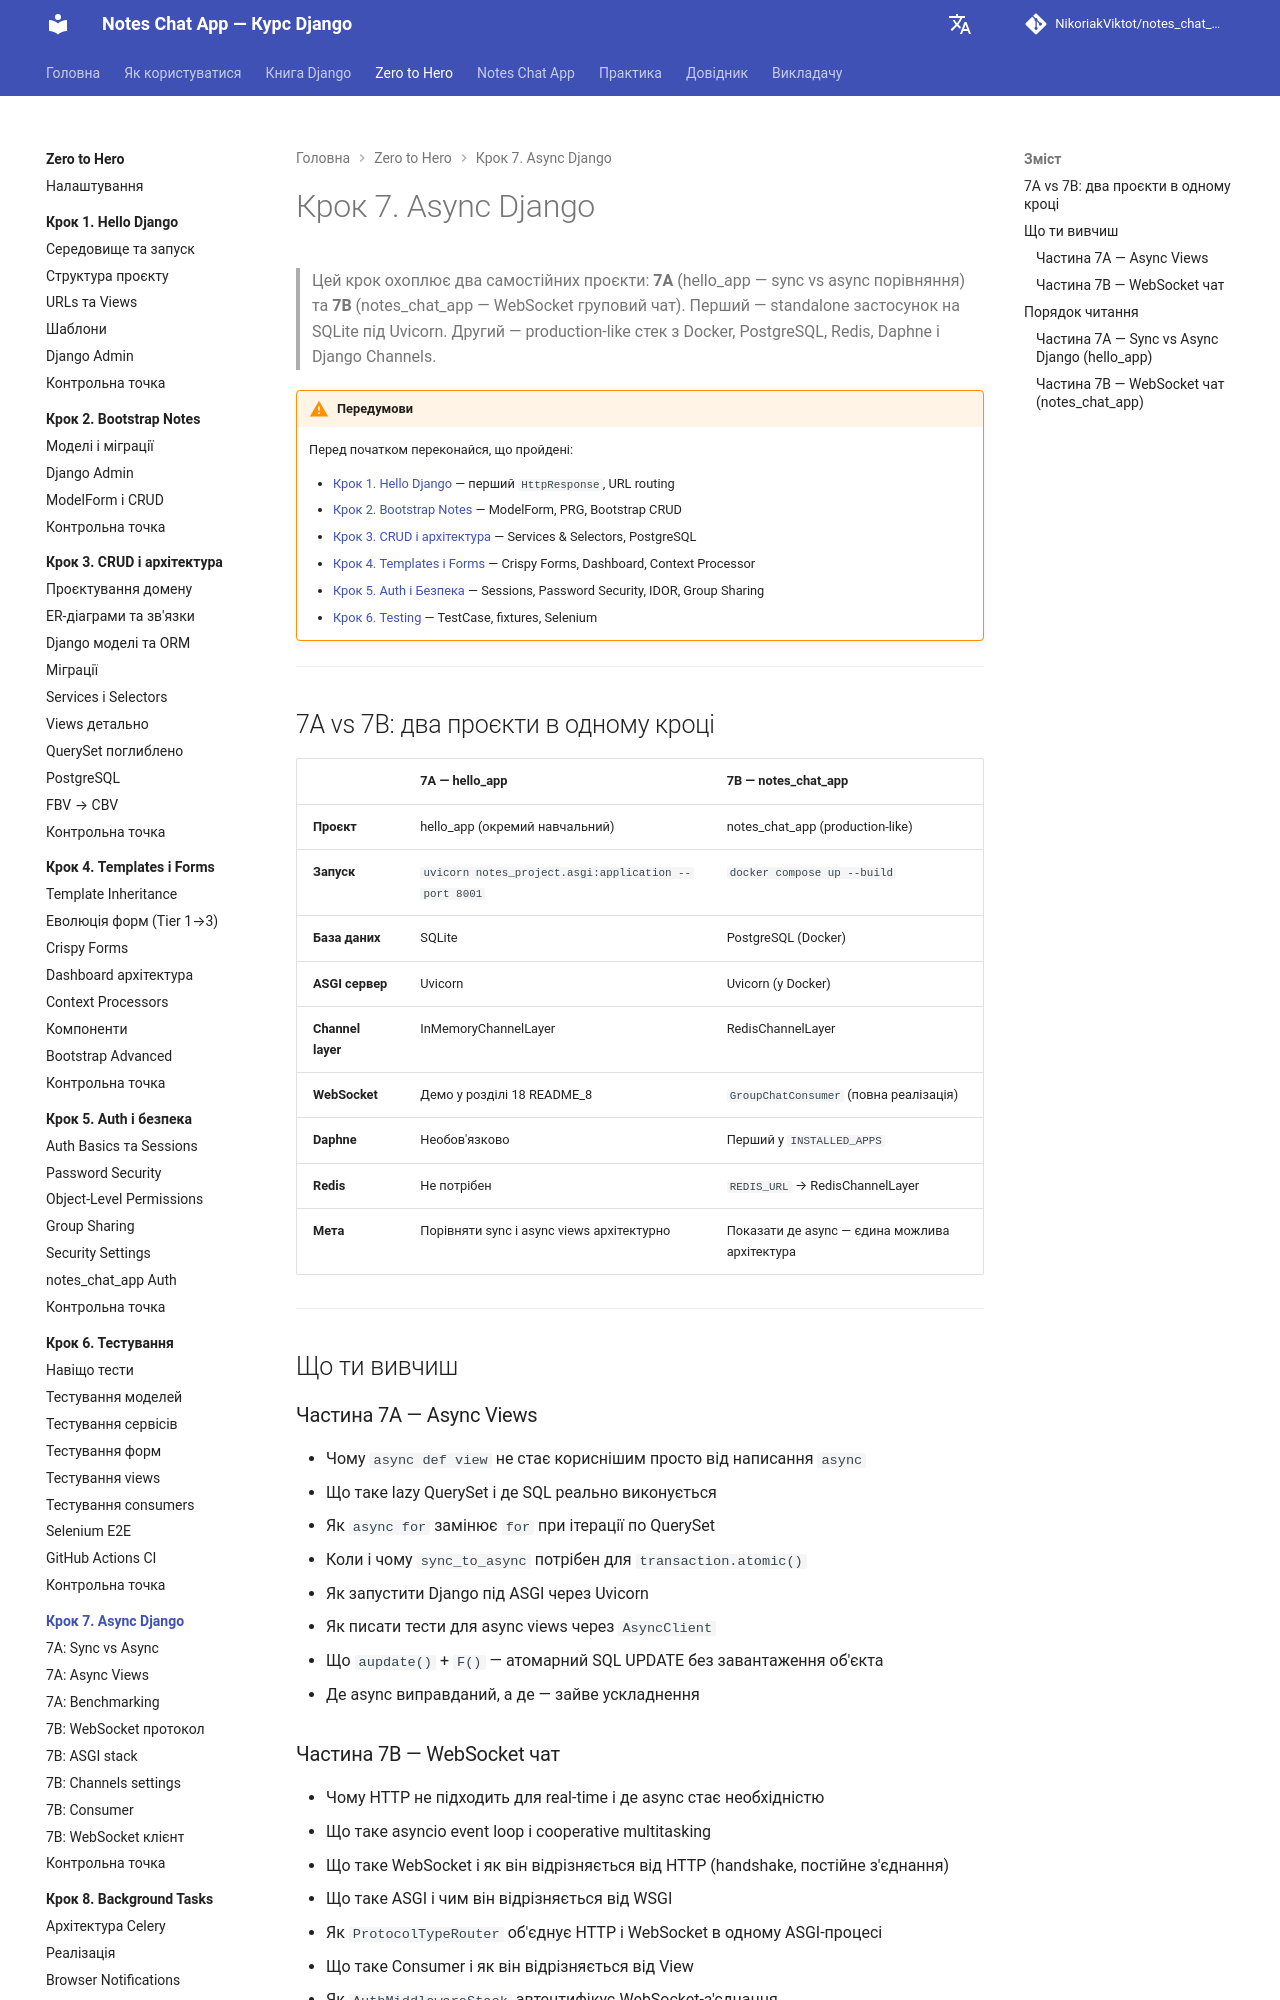

repository: NikoriakViktot/notes_chat_app · page: tutorials/07_async_django/index.html · generator: mkdocs

# Крок 7. Async Django

> Цей крок охоплює два самостійних проєкти: **7A** (hello_app — sync vs async порівняння) та **7B** (notes_chat_app — WebSocket груповий чат).
> Перший — standalone застосунок на SQLite під Uvicorn.
> Другий — production-like стек з Docker, PostgreSQL, Redis, Daphne і Django Channels.

!!! warning "Передумови"
    Перед початком переконайся, що пройдені:

    - [Крок 1. Hello Django](../01_hello_django/index.md) — перший `HttpResponse`, URL routing
    - [Крок 2. Bootstrap Notes](../02_first_model/index.md) — ModelForm, PRG, Bootstrap CRUD
    - [Крок 3. CRUD і архітектура](../03_crud_and_architecture/index.md) — Services & Selectors, PostgreSQL
    - [Крок 4. Templates і Forms](../04_templates_and_forms/index.md) — Crispy Forms, Dashboard, Context Processor
    - [Крок 5. Auth і Безпека](../05_auth_and_security/index.md) — Sessions, Password Security, IDOR, Group Sharing
    - [Крок 6. Testing](../06_testing/index.md) — TestCase, fixtures, Selenium

---

## 7A vs 7B: два проєкти в одному кроці

| | 7A — hello_app | 7B — notes_chat_app |
|-|----------------|---------------------|
| **Проєкт** | hello_app (окремий навчальний) | notes_chat_app (production-like) |
| **Запуск** | `uvicorn notes_project.asgi:application --port 8001` | `docker compose up --build` |
| **База даних** | SQLite | PostgreSQL (Docker) |
| **ASGI сервер** | Uvicorn | Uvicorn (у Docker) |
| **Channel layer** | InMemoryChannelLayer | RedisChannelLayer |
| **WebSocket** | Демо у розділі 18 README_8 | `GroupChatConsumer` (повна реалізація) |
| **Daphne** | Необов'язково | Перший у `INSTALLED_APPS` |
| **Redis** | Не потрібен | `REDIS_URL` → RedisChannelLayer |
| **Мета** | Порівняти sync і async views архітектурно | Показати де async — єдина можлива архітектура |

---

## Що ти вивчиш

### Частина 7A — Async Views

- Чому `async def view` не стає кориснішим просто від написання `async`
- Що таке lazy QuerySet і де SQL реально виконується
- Як `async for` замінює `for` при ітерації по QuerySet
- Коли і чому `sync_to_async` потрібен для `transaction.atomic()`
- Як запустити Django під ASGI через Uvicorn
- Як писати тести для async views через `AsyncClient`
- Що `aupdate()` + `F()` — атомарний SQL UPDATE без завантаження об'єкта
- Де async виправданий, а де — зайве ускладнення
